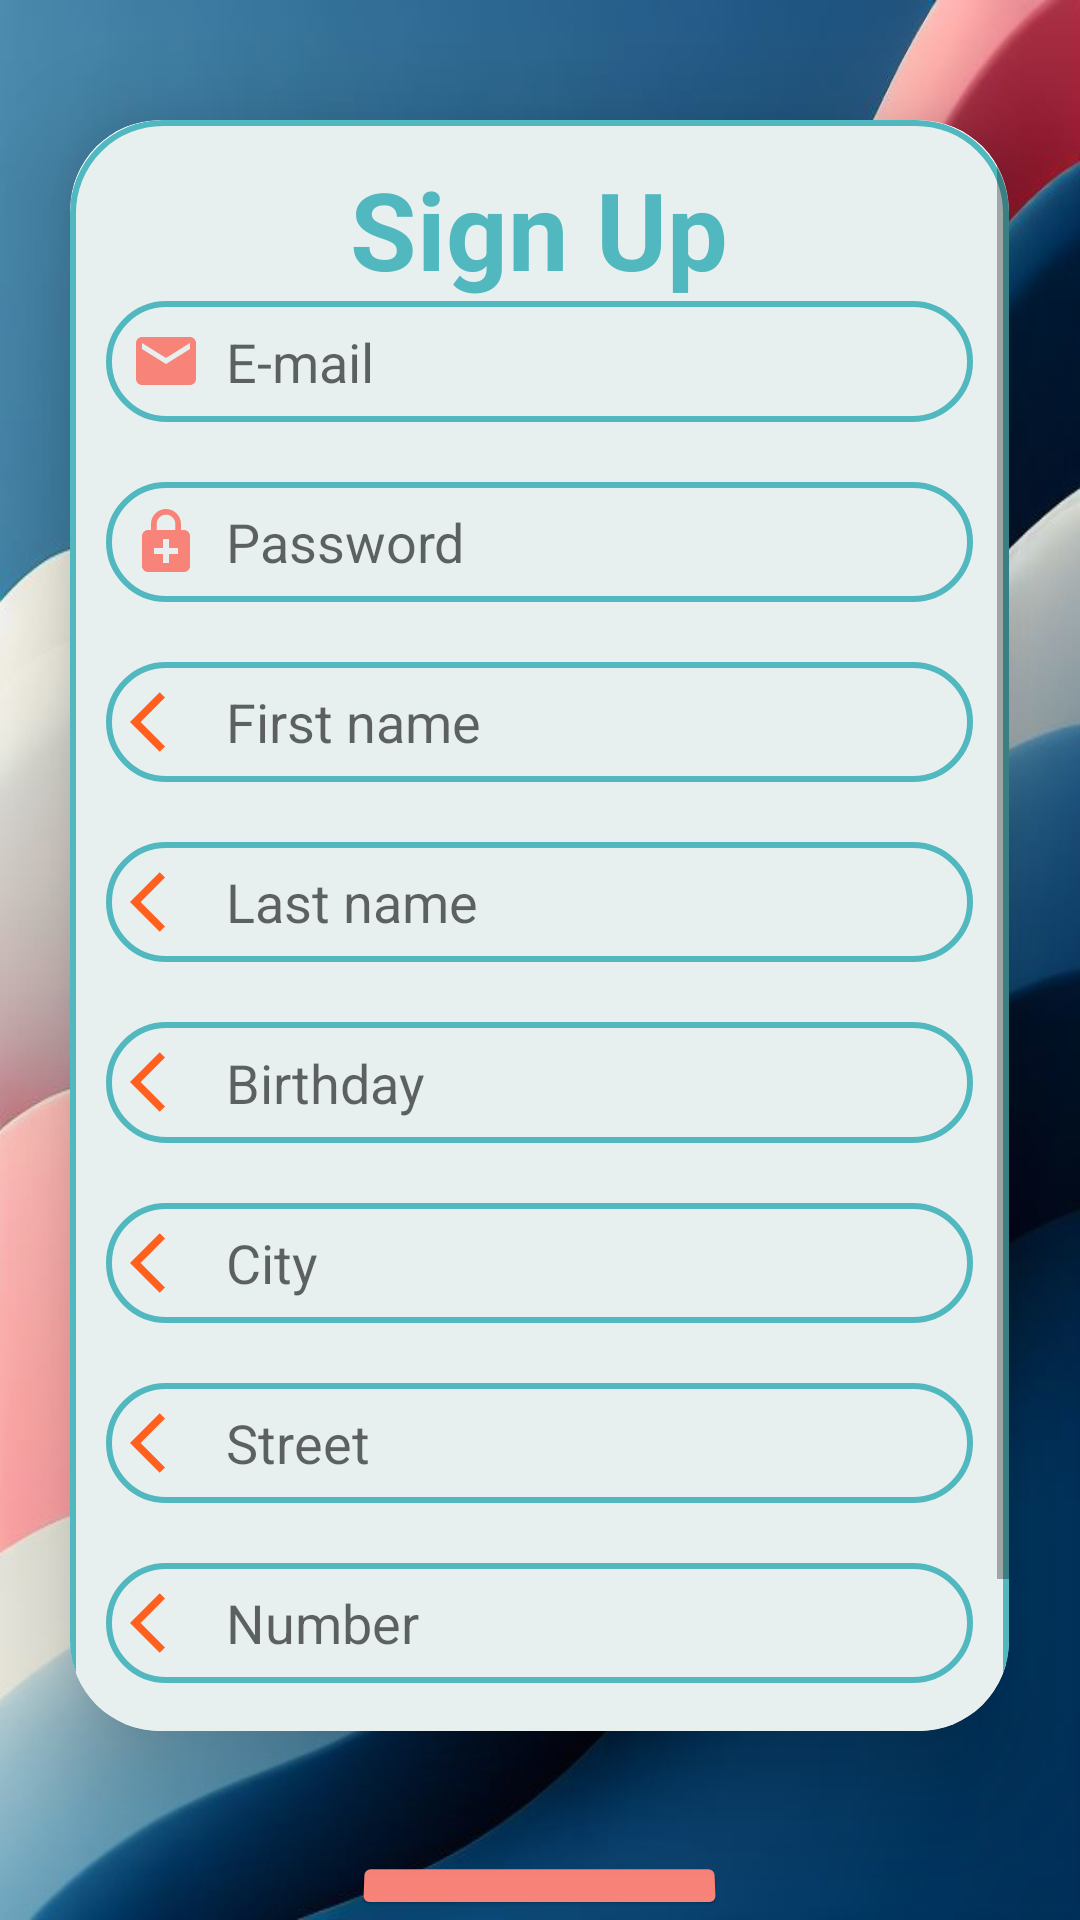

Produce the Android XML layout that renders to this screen, including the resource entries it uses.
<!-- AndroidManifest.xml: application theme Theme.PageFlix -->
<!-- res/layout/activity_register_customer.xml -->
<?xml version="1.0" encoding="utf-8"?>
<LinearLayout xmlns:android="http://schemas.android.com/apk/res/android"
    xmlns:app="http://schemas.android.com/apk/res-auto"
    xmlns:tools="http://schemas.android.com/tools"
    android:layout_width="match_parent"
    android:layout_height="match_parent"
    android:background="@drawable/type3"
    android:gravity="center"
    android:orientation="vertical"
    tools:context=".activities.customer_activities.registerCustomer">


    <androidx.cardview.widget.CardView
        android:layout_width="313dp"
        android:layout_height="537dp"
        android:layout_margin="40dp"
        android:scrollbarThumbHorizontal="@android:drawable/btn_default"
        android:visibility="visible"
        app:cardCornerRadius="30dp"
        app:cardElevation="20dp">

        <ScrollView
            android:layout_width="match_parent"
            android:layout_height="wrap_content"
            android:layout_weight="1"
            android:fillViewport="true"
            android:isScrollContainer="true">

            <LinearLayout
                android:layout_width="match_parent"
                android:layout_height="match_parent"
                android:layout_gravity="center_horizontal"
                android:background="@drawable/color_boarder"
                android:orientation="vertical"
                android:padding="12dp">

                <TextView
                    android:layout_width="match_parent"
                    android:layout_height="wrap_content"
                    android:text="Sign Up"
                    android:textAlignment="center"
                    android:textColor="@color/sapphire"
                    android:textSize="36sp"
                    android:textStyle="bold" />

                <EditText
                    android:id="@+id/edEmail"
                    android:layout_width="match_parent"
                    android:layout_height="wrap_content"
                    android:background="@drawable/color_boarder"
                    android:drawableLeft="@drawable/baseline_email_24"
                    android:drawablePadding="8dp"
                    android:hint="E-mail"
                    android:padding="8dp"
                    android:textColor="@color/black" />

                <EditText
                    android:id="@+id/edPassword"
                    android:layout_width="match_parent"
                    android:layout_height="40dp"
                    android:layout_marginTop="20dp"
                    android:background="@drawable/color_boarder"
                    android:drawableLeft="@drawable/baseline_enhanced_encryption_24"
                    android:drawablePadding="8dp"
                    android:hint="Password"
                    android:inputType="textPassword"
                    android:padding="8dp"
                    android:textColor="@color/black" />

                <EditText
                    android:id="@+id/edFirstname"
                    android:layout_width="match_parent"
                    android:layout_height="40dp"
                    android:layout_marginTop="20dp"
                    android:background="@drawable/color_boarder"
                    android:drawableLeft="@drawable/baseline_arrow_back_ios_24"
                    android:drawablePadding="8dp"
                    android:hint="First name"
                    android:padding="8dp"
                    android:textColor="@color/black" />

                <EditText
                    android:id="@+id/edLastname"
                    android:layout_width="match_parent"
                    android:layout_height="40dp"
                    android:layout_marginTop="20dp"
                    android:background="@drawable/color_boarder"
                    android:drawableLeft="@drawable/baseline_arrow_back_ios_24"
                    android:drawablePadding="8dp"
                    android:hint="Last name"
                    android:padding="8dp"
                    android:textColor="@color/black" />

                <EditText
                    android:id="@+id/edBirthday"
                    android:layout_width="match_parent"
                    android:layout_height="wrap_content"
                    android:layout_marginTop="20dp"
                    android:background="@drawable/color_boarder"
                    android:clickable="true"
                    android:drawableLeft="@drawable/baseline_arrow_back_ios_24"
                    android:drawablePadding="8dp"
                    android:focusable="false"
                    android:hint="Birthday"
                    android:padding="8dp"
                    android:textColor="@color/black" />

                <AutoCompleteTextView
                    android:id="@+id/cityAutoComplete"
                    android:layout_width="match_parent"
                    android:layout_height="40dp"
                    android:layout_marginTop="20dp"
                    android:background="@drawable/color_boarder"
                    android:clickable="true"
                    android:drawableLeft="@drawable/baseline_arrow_back_ios_24"
                    android:drawablePadding="8dp"
                    android:focusable="true"
                    android:focusableInTouchMode="true"
                    android:hint="City"
                    android:padding="8dp"
                    android:textColor="@color/black" />

                <AutoCompleteTextView
                    android:id="@+id/streetAutoComplete"
                    android:layout_width="match_parent"
                    android:layout_height="40dp"
                    android:layout_marginTop="20dp"
                    android:background="@drawable/color_boarder"
                    android:clickable="true"
                    android:drawableLeft="@drawable/baseline_arrow_back_ios_24"
                    android:drawablePadding="8dp"
                    android:focusable="true"
                    android:focusableInTouchMode="true"
                    android:hint="Street"
                    android:padding="8dp"
                    android:textColor="@color/black" />

                <EditText
                    android:id="@+id/edNumber"
                    android:layout_width="match_parent"
                    android:layout_height="40dp"
                    android:layout_marginTop="20dp"
                    android:background="@drawable/color_boarder"
                    android:drawableLeft="@drawable/baseline_arrow_back_ios_24"
                    android:drawablePadding="8dp"
                    android:hint="Number"
                    android:inputType="number"
                    android:padding="8dp"
                    android:textColor="@color/black" />

                <EditText
                    android:id="@+id/edCellphoneNumber"
                    android:layout_width="match_parent"
                    android:layout_height="40dp"
                    android:layout_marginTop="20dp"
                    android:background="@drawable/color_boarder"
                    android:drawableLeft="@drawable/baseline_arrow_back_ios_24"
                    android:drawablePadding="8dp"
                    android:hint="Cellphone number"
                    android:inputType="number"
                    android:padding="8dp"
                    android:textColor="@color/black" />
            </LinearLayout>
        </ScrollView>
    </androidx.cardview.widget.CardView>

    <LinearLayout
        android:layout_width="wrap_content"
        android:layout_height="wrap_content"
        android:orientation="horizontal">


        <Button
            android:id="@+id/Sign_Up"
            android:layout_width="125dp"
            android:layout_height="wrap_content"
            android:backgroundTint="@color/coralPink"
            android:onClick="signupButton"
            android:rotationX="7"
            android:text="@string/sign_up"
            android:textAppearance="@style/TextAppearance.AppCompat.Large"
            android:textSize="20sp"
            app:cornerRadius="20dp" />

    </LinearLayout>

    <Button
        android:id="@+id/back"
        android:layout_width="wrap_content"
        android:layout_height="wrap_content"
        android:layout_gravity="left"
        android:backgroundTint="@color/grey"
        android:drawableLeft="@drawable/baseline_arrow_back_ios_24"
        android:onClick="backToPreviousScreen"
        android:text="@string/back"
        android:textAllCaps="false"
        android:textSize="18sp"
        app:cornerRadius="20dp" />
</LinearLayout>
<!-- resources referenced by this layout -->
<resources>
  <color name="black">#FF000000</color>
  <color name="coralPink">#F88379</color>
  <color name="grey">#708090</color>
  <color name="sapphire">#52B8BF</color>
  <!-- drawable baseline_arrow_back_ios_24 (drawable) -->
  <vector android:autoMirrored="true" android:height="24dp"
      android:tint="#FF5F1F" android:viewportHeight="24"
      android:viewportWidth="24" android:width="24dp" xmlns:android="http://schemas.android.com/apk/res/android">
      <path android:fillColor="@android:color/white" android:pathData="M11.67,3.87L9.9,2.1 0,12l9.9,9.9 1.77,-1.77L3.54,12z"/>
  </vector>
  <!-- drawable baseline_email_24 (drawable) -->
  <vector android:height="24dp" android:tint="#F88379"
      android:viewportHeight="24" android:viewportWidth="24"
      android:width="24dp" xmlns:android="http://schemas.android.com/apk/res/android">
      <path android:fillColor="@android:color/white" android:pathData="M20,4L4,4c-1.1,0 -1.99,0.9 -1.99,2L2,18c0,1.1 0.9,2 2,2h16c1.1,0 2,-0.9 2,-2L22,6c0,-1.1 -0.9,-2 -2,-2zM20,8l-8,5 -8,-5L4,6l8,5 8,-5v2z"/>
  </vector>
  <!-- drawable baseline_enhanced_encryption_24 (drawable) -->
  <vector android:height="24dp" android:tint="#F88379"
      android:viewportHeight="24" android:viewportWidth="24"
      android:width="24dp" xmlns:android="http://schemas.android.com/apk/res/android">
      <path android:fillColor="@android:color/white" android:pathData="M18,8h-1V6c0,-2.76 -2.24,-5 -5,-5S7,3.24 7,6v2H6c-1.1,0 -2,0.9 -2,2v10c0,1.1 0.9,2 2,2h12c1.1,0 2,-0.9 2,-2V10c0,-1.1 -0.9,-2 -2,-2zM8.9,6c0,-1.71 1.39,-3.1 3.1,-3.1s3.1,1.39 3.1,3.1v2H8.9V6zM16,16h-3v3h-2v-3H8v-2h3v-3h2v3h3v2z"/>
  </vector>
  <!-- drawable color_boarder (drawable) -->
  <?xml version="1.0" encoding="utf-8"?>
  <shape xmlns:android="http://schemas.android.com/apk/res/android"
      android:shape="rectangle">
      <solid android:color="@color/whitePagefilx"/>
      <stroke
          android:width="2dp"
          android:color="@color/sapphire"/>
      <corners
          android:radius="30dp"/>
  </shape>
  <!-- drawable type3: jpeg bitmap (drawable, 65421 bytes) -->
  <string name="back">Back</string>
  <string name="sign_up">Sign up</string>
  <style name="Theme.PageFlix" parent="Theme.MaterialComponents.DayNight.NoActionBar">
          
          <item name="colorPrimary">@color/sapphire</item>
          <item name="colorPrimaryVariant">@color/sapphire</item>
          <item name="colorOnPrimary">@color/white</item>
          
          <item name="colorSecondary">@color/teal_200</item>
          <item name="colorSecondaryVariant">@color/teal_700</item>
          <item name="colorOnSecondary">@color/black</item>
          
          <item name="android:statusBarColor">?attr/colorPrimaryVariant</item>
          
      </style>
  <color name="whitePagefilx">#e7f0ef</color>
  <color name="white">#FFFFFFFF</color>
  <color name="teal_200">#FF03DAC5</color>
  <color name="teal_700">#FF018786</color>
</resources>
